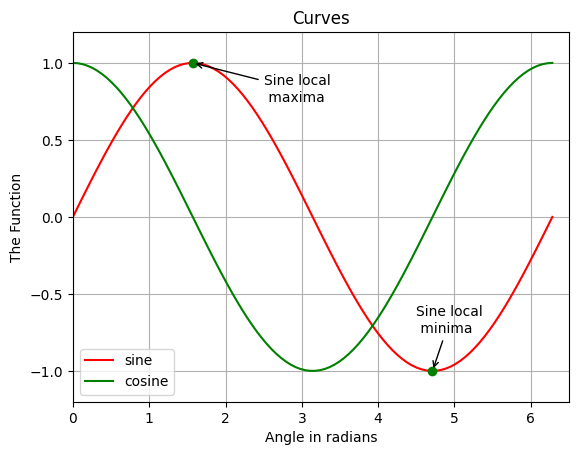
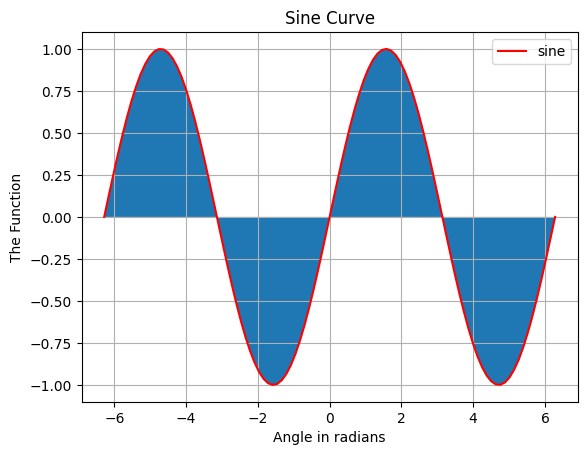
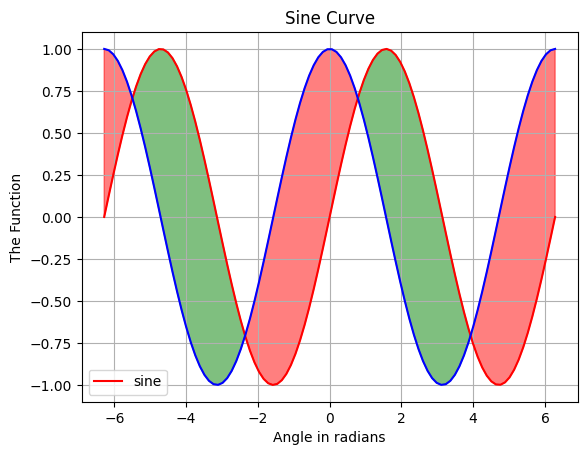

The script that saved these images, in order:

import matplotlib.pyplot as plt
import numpy as np

import matplotlib as mpl

a = ['classic', 'default', 'seaborn', 'grayscale', 'dark_background', 'ggplot']
i=1 # 0 - classic and 1 - default

mpl.style.use(a[i])

x = np.linspace(0, 2.0*np.pi, 100)
x2 = np.linspace(-2.0*np.pi, 2.0*np.pi, 100)
y2 = np.sin(x2)
z2 = np.cos(x2)
y = np.sin(x)
z = np.cos(x)

plt.figure(1)
plt.plot(x, y, 'r', x, z, 'g')
plt.plot(np.pi*0.5, np.sin(np.pi*0.5), 'go')
plt.plot(np.pi*1.5, np.sin(np.pi*1.5), 'go')

plt.annotate('Sine local\n maxima', xy = (np.pi*0.5, np.sin(np.pi*0.5)),
             xytext= (2.5, 0.75),  arrowprops=dict(arrowstyle="->"))
plt.annotate('Sine local\n minima', xy = (np.pi*1.5, np.sin(np.pi*1.5)),
             xytext= (4.5, -0.75),  arrowprops=dict(arrowstyle="->"))

plt.title('Curves')
plt.xlabel('Angle in radians')
plt.ylabel('The Function')
plt.legend(['sine', 'cosine'])
plt.grid('on')
plt.axis([0.0, 6.5, -1.2, 1.2])


plt.figure(2)
plt.plot(x2, y2, 'r')
plt.fill_between(x2, 0, y2)
plt.legend(['sine'])
plt.title('Sine Curve')
plt.xlabel('Angle in radians')
plt.ylabel('The Function')
plt.grid('on')


plt.figure(3)
plt.plot(x2, y2, 'r', x2, z2, 'b')
# plt.fill_between(x2, y2, z2, color='orange', alpha=0.4)
# plt.fill_between(x2[20:41], y2[20:41], z2[20:41], color='orange', alpha=0.6)
plt.fill_between(x2,y2,z2, where=(y2>=z2),color='green',interpolate=True,alpha=0.5)
plt.fill_between(x2,y2,z2, where=(y2<=z2),color='red',interpolate=True,alpha=0.5)
plt.legend(['sine'])
plt.title('Sine Curve')
plt.xlabel('Angle in radians')
plt.ylabel('The Function')
plt.grid('on')
plt.show()